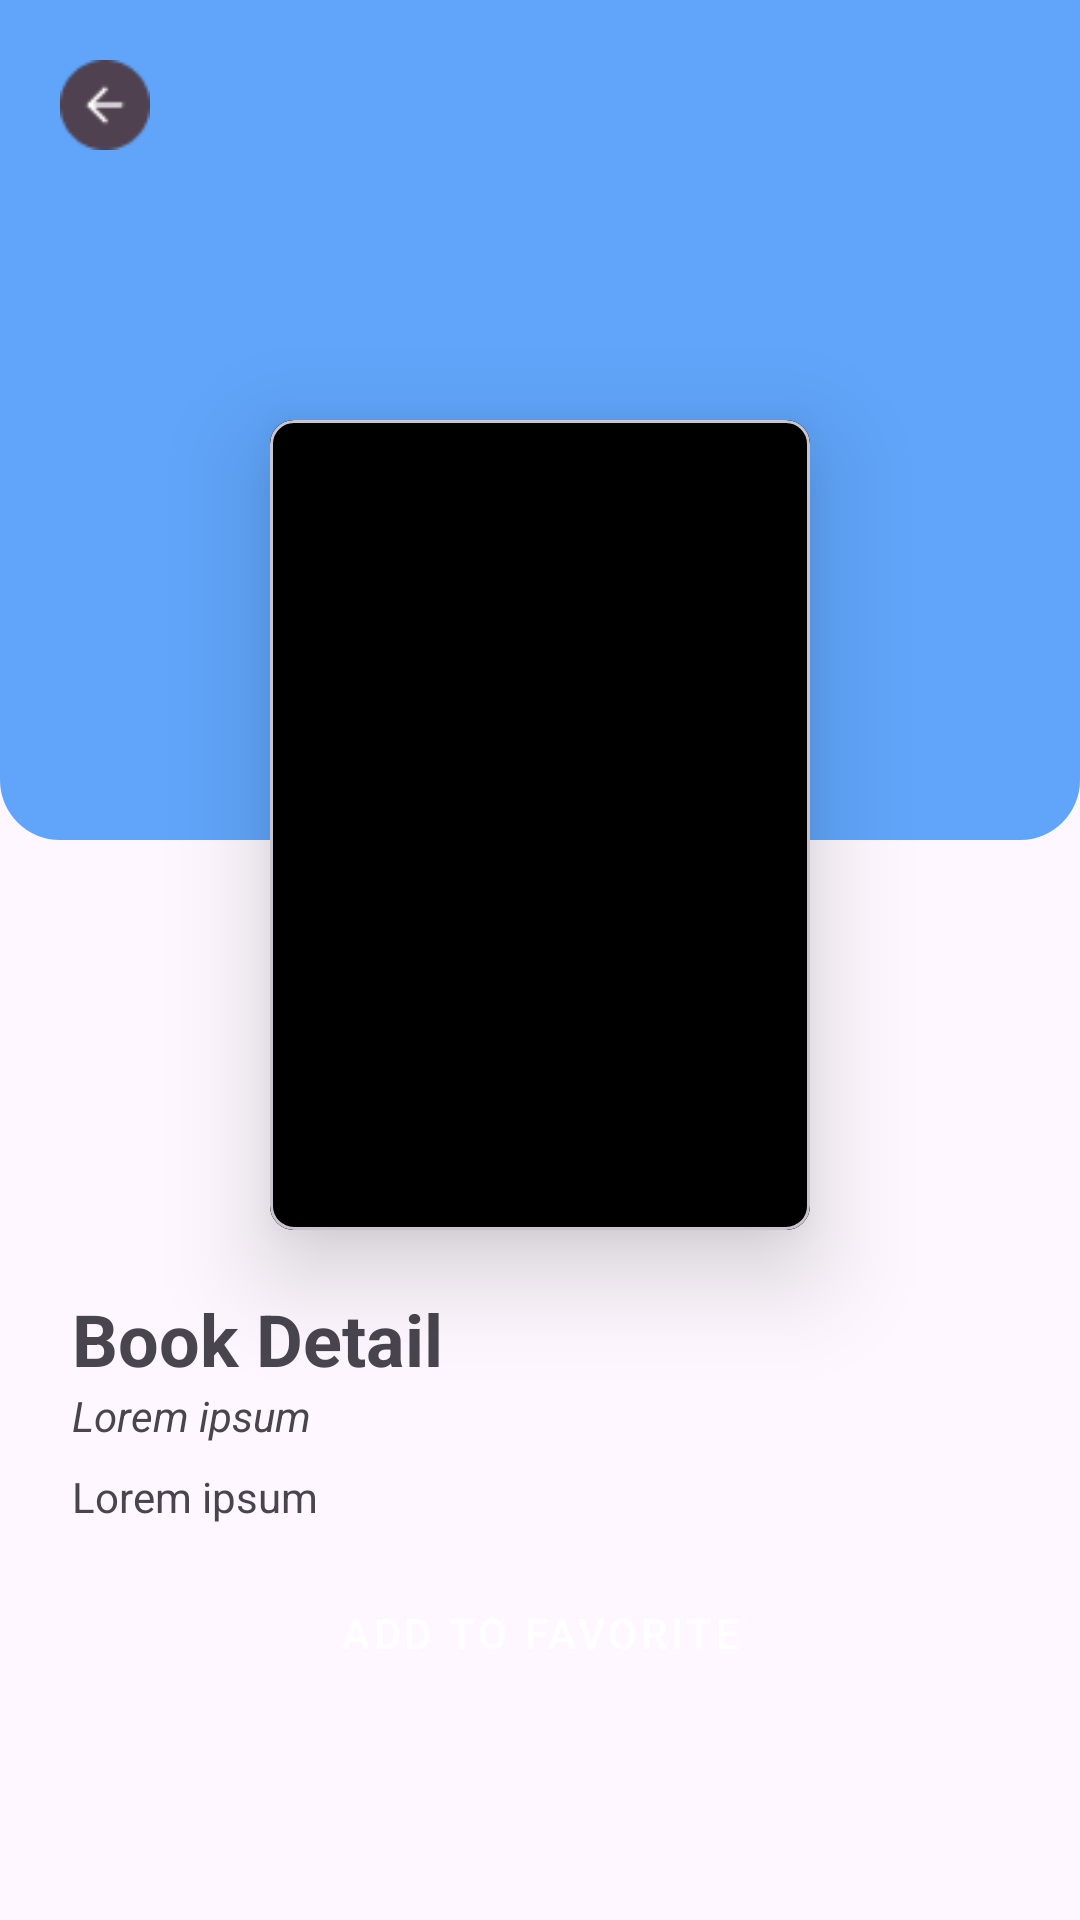

The Android layout XML behind this screen, and the referenced resources:
<!-- AndroidManifest.xml: application theme Theme.Bacapintar -->
<!-- res/layout/detail_book.xml -->
<?xml version="1.0" encoding="utf-8"?>
<RelativeLayout xmlns:android="http://schemas.android.com/apk/res/android"
    android:layout_width="match_parent"
    android:layout_height="match_parent"
    xmlns:app="http://schemas.android.com/apk/res-auto">

    <ScrollView
        android:layout_width="wrap_content"
        android:layout_height="wrap_content">

        <RelativeLayout
            android:layout_width="match_parent"
            android:layout_height="match_parent"
            android:orientation="vertical">

            <View
                android:id="@+id/colored_bg"
                android:layout_width="match_parent"
                android:layout_height="280dp"
                android:background="@drawable/rounded_full" />

            <ImageView
                android:id="@+id/backButton"
                android:layout_width="30dp"
                android:layout_height="30dp"
                android:src="@drawable/back_button"
                android:layout_marginTop="20dp"
                android:layout_marginLeft="20dp"/>

            <com.google.android.material.card.MaterialCardView
                android:id="@+id/cards_detail_book"
                android:layout_width="wrap_content"
                android:layout_height="wrap_content"
                app:cardCornerRadius="8dp"
                app:cardElevation="20dp"
                android:layout_marginTop="140dp"
                android:layout_centerHorizontal="true">

                <ImageView
                    android:id="@+id/detail_book_image"
                    android:layout_width="180dp"
                    android:layout_height="270dp"
                    android:background="@color/black" />

            </com.google.android.material.card.MaterialCardView>

            <TextView
                android:id="@+id/detail_book_title"
                android:layout_below="@+id/cards_detail_book"
                android:layout_marginTop="20dp"
                android:layout_width="wrap_content"
                android:layout_height="wrap_content"
                android:paddingRight="24dp"
                android:paddingLeft="24dp"
                android:text="Book Detail"
                android:textStyle="bold"
                android:textSize="24dp"/>

            <TextView
                android:id="@+id/detail_book_authors"
                android:layout_width="wrap_content"
                android:layout_height="wrap_content"
                android:paddingRight="24dp"
                android:paddingLeft="24dp"
                android:text="Lorem ipsum"
                android:textStyle="italic"
                android:layout_marginBottom="8dp"
                android:layout_below="@+id/detail_book_title"/>

            <TextView
                android:id="@+id/detail_book_desc"
                android:layout_width="wrap_content"
                android:layout_height="wrap_content"
                android:paddingRight="24dp"
                android:paddingLeft="24dp"
                android:text="Lorem ipsum"
                android:layout_below="@+id/detail_book_authors"/>

            <Button
                android:id="@+id/add_to_fav_button"
                android:layout_width="200dp"
                android:layout_centerHorizontal="true"
                android:layout_marginTop="12dp"
                android:layout_marginBottom="12dp"
                android:layout_height="wrap_content"
                android:text="Add to Favorite"
                android:textColor="@color/white"
                android:backgroundTint="@color/blue_color"
                android:layout_below="@+id/detail_book_desc"
                style="@style/Widget.MaterialComponents.Button.TextButton"/>

        </RelativeLayout>

    </ScrollView>

</RelativeLayout>
<!-- resources referenced by this layout -->
<resources>
  <color name="black">#FF000000</color>
  <color name="blue_color">#3b82f6</color>
  <color name="white">#FFFFFFFF</color>
  <!-- drawable back_button: png bitmap (drawable, 716 bytes) -->
  <!-- drawable rounded_full (drawable) -->
  <?xml version="1.0" encoding="utf-8"?>
  <shape xmlns:android="http://schemas.android.com/apk/res/android">
      <solid android:color="@color/blue_color_300"/>
      <corners android:bottomLeftRadius="20dp" android:bottomRightRadius="20dp"/>
  </shape>
  <style name="Theme.Bacapintar" parent="Base.Theme.Bacapintar" />
  <color name="blue_color_300">#60a5fa</color>
  <style name="Base.Theme.Bacapintar" parent="Theme.Material3.DayNight.NoActionBar">
          
          
      </style>
</resources>
